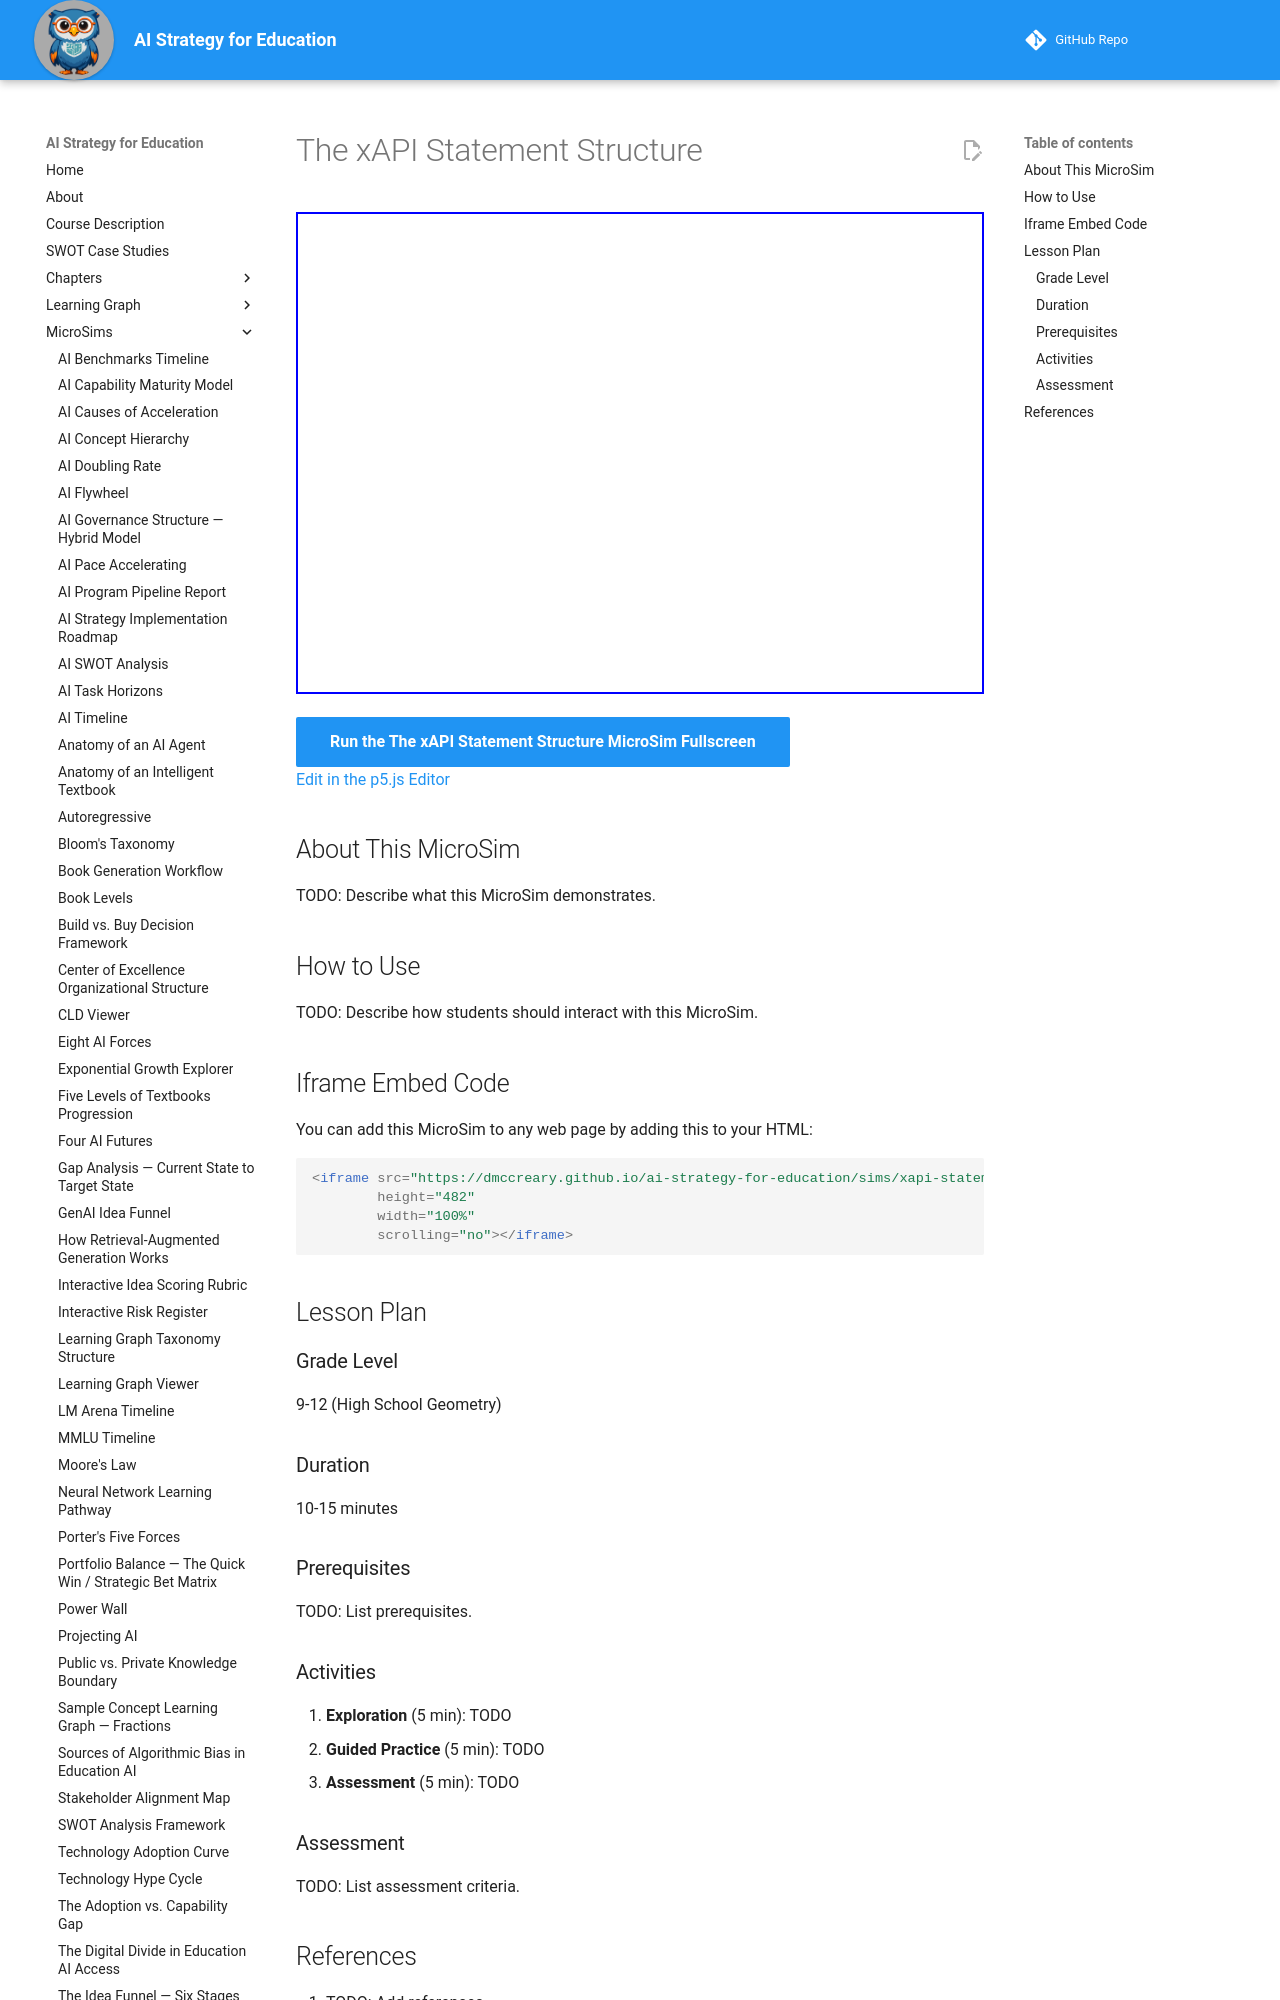

repository: dmccreary/ai-strategy-for-education · page: sims/xapi-statement-anatomy/index.html · generator: mkdocs

---
title: The xAPI Statement Structure
description: Interactive vis-network diagram of xAPI statement structure showing its required and optional components and how Actor-Verb-Object enables data aggregation.
image: /sims/xapi-statement-anatomy/xapi-statement-anatomy.png
og:image: /sims/xapi-statement-anatomy/xapi-statement-anatomy.png
twitter:image: /sims/xapi-statement-anatomy/xapi-statement-anatomy.png
social:
   cards: false
quality_score: 0
---

# The xAPI Statement Structure

<iframe src="main.html" height="482" width="100%" scrolling="no"></iframe>

[Run the The xAPI Statement Structure MicroSim Fullscreen](./main.html){ .md-button .md-button--primary }
<br/>
[Edit in the p5.js Editor](https://editor.p5js.org/)

## About This MicroSim

TODO: Describe what this MicroSim demonstrates.

## How to Use

TODO: Describe how students should interact with this MicroSim.

## Iframe Embed Code

You can add this MicroSim to any web page by adding this to your HTML:

```html
<iframe src="https://dmccreary.github.io/ai-strategy-for-education/sims/xapi-statement-anatomy/main.html"
        height="482"
        width="100%"
        scrolling="no"></iframe>
```
